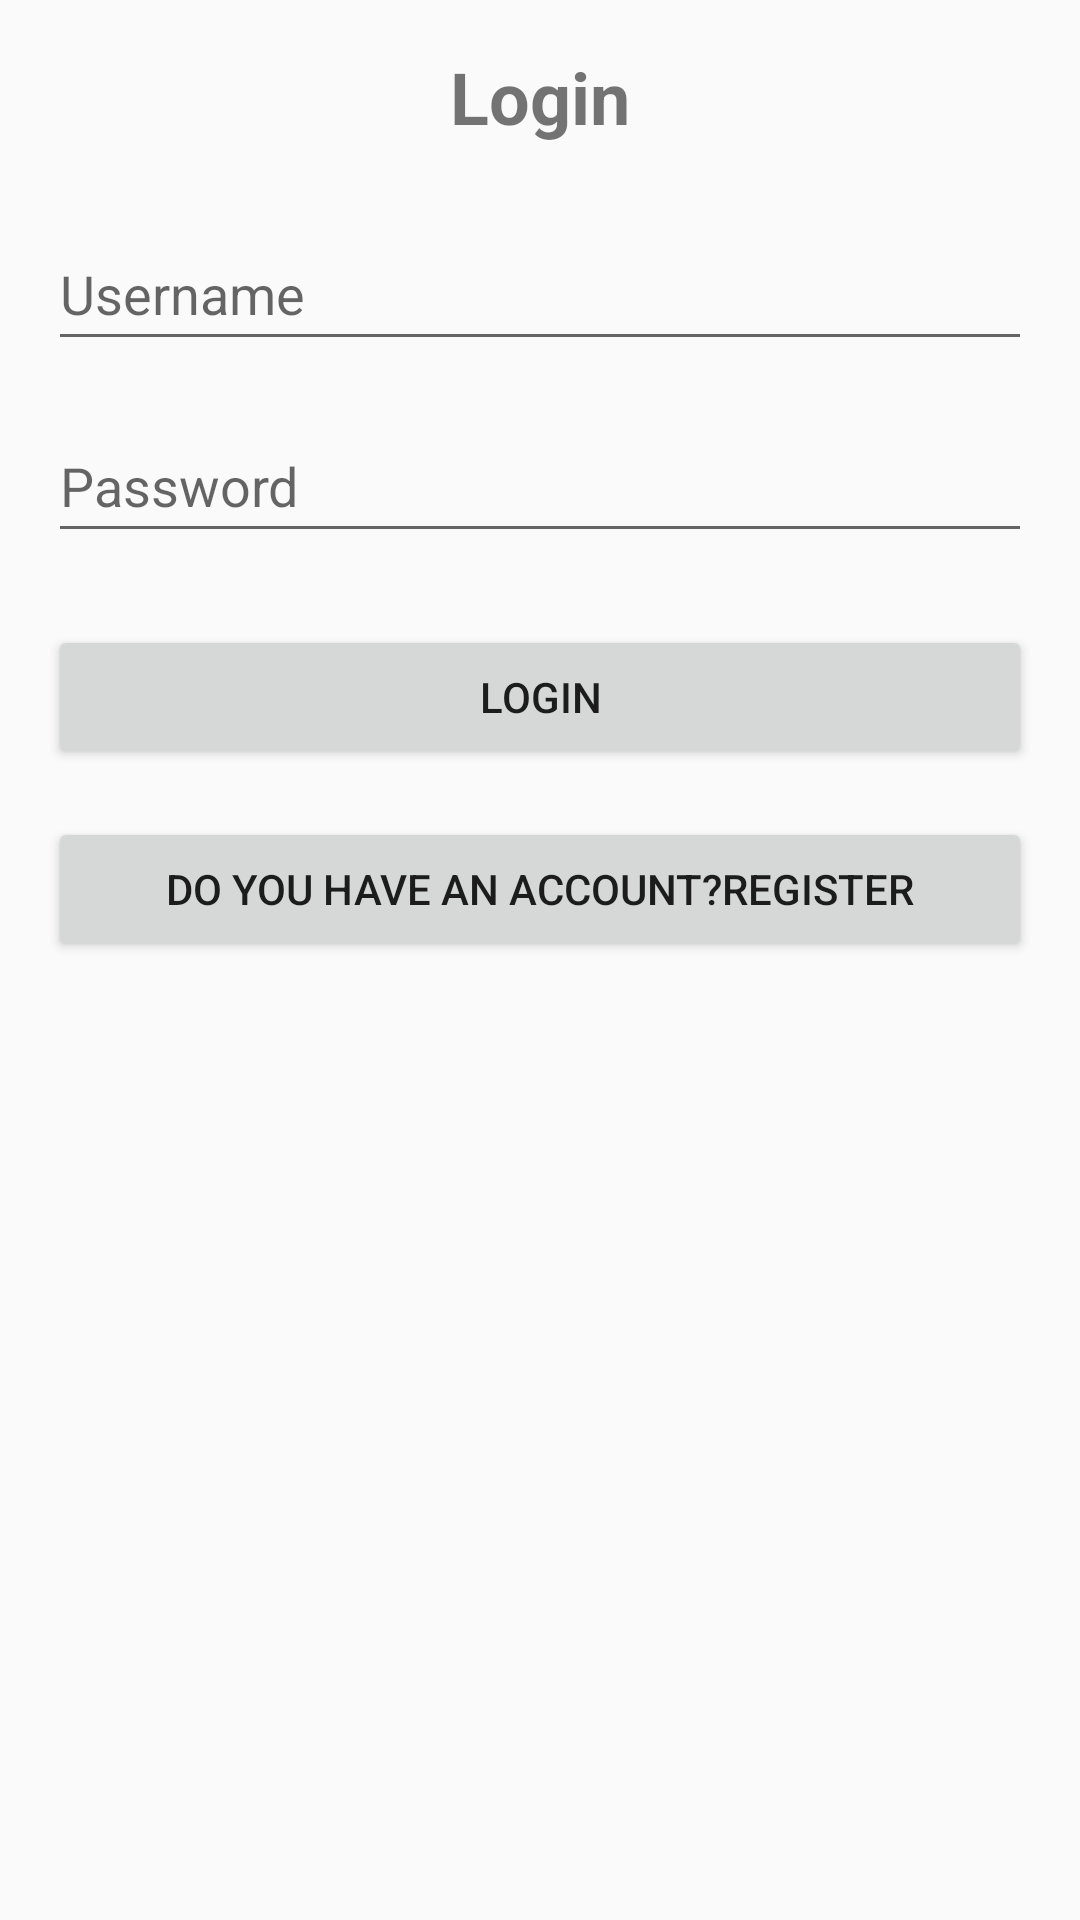

This screen was rendered from an Android layout file. Write that file and the resources it references.
<!-- AndroidManifest.xml: activity theme Theme.Simple -->
<!-- res/layout/activity_main.xml -->
<?xml version="1.0" encoding="utf-8"?>
<LinearLayout xmlns:android="http://schemas.android.com/apk/res/android"
    xmlns:tools="http://schemas.android.com/tools"
    android:layout_width="match_parent"
    android:layout_height="match_parent"
    android:orientation="vertical"
    android:padding="16dp"
    android:gravity="center_horizontal">

    
    <TextView
        android:id="@+id/loginTitle"
        android:layout_width="wrap_content"
        android:layout_height="wrap_content"
        android:text="Login"
        android:textSize="24sp"
        android:textStyle="bold"
        android:layout_marginBottom="24dp"
        tools:ignore="HardcodedText" />

    
    <EditText
        android:id="@+id/usernameEditText"
        android:layout_width="match_parent"
        android:layout_height="wrap_content"
        android:layout_marginBottom="16dp"
        android:autofillHints=""
        android:hint="Username"
        android:inputType="text"
        android:minHeight="48dp"
        tools:ignore="HardcodedText,VisualLintTextFieldSize" />

    
    <EditText
        android:id="@+id/passwordEditText"
        android:layout_width="match_parent"
        android:layout_height="wrap_content"
        android:layout_marginBottom="24dp"
        android:autofillHints=""
        android:hint="Password"
        android:inputType="textPassword"
        android:minHeight="48dp"
        tools:ignore="HardcodedText,VisualLintTextFieldSize" />

    
    <Button
        android:id="@+id/loginButton"
        android:layout_width="match_parent"
        android:layout_height="wrap_content"
        android:text="Login"
        tools:ignore="HardcodedText,VisualLintButtonSize" />

    <Button
        android:id="@+id/registerButton"
        android:layout_width="match_parent"
        android:layout_height="wrap_content"
        android:text="Do you have an account?Register"
        android:layout_marginTop="16dp"
        tools:ignore="HardcodedText,VisualLintButtonSize" />


</LinearLayout>
<!-- resources referenced by this layout -->
<resources>
  <style name="Theme.Simple" parent="Theme.AppCompat.Light.DarkActionBar">
          
          <item name="colorPrimary">@color/purple_500</item>
          <item name="android:statusBarColor" tools:targetApi="21">@color/purple_700</item>
      </style>
  <!-- not gathered from this repository: default colours our renderer supplied (Android Studio template values) -->
  <color name="purple_500">#FF6200EE</color>
  <color name="purple_700">#FF3700B3</color>
</resources>
